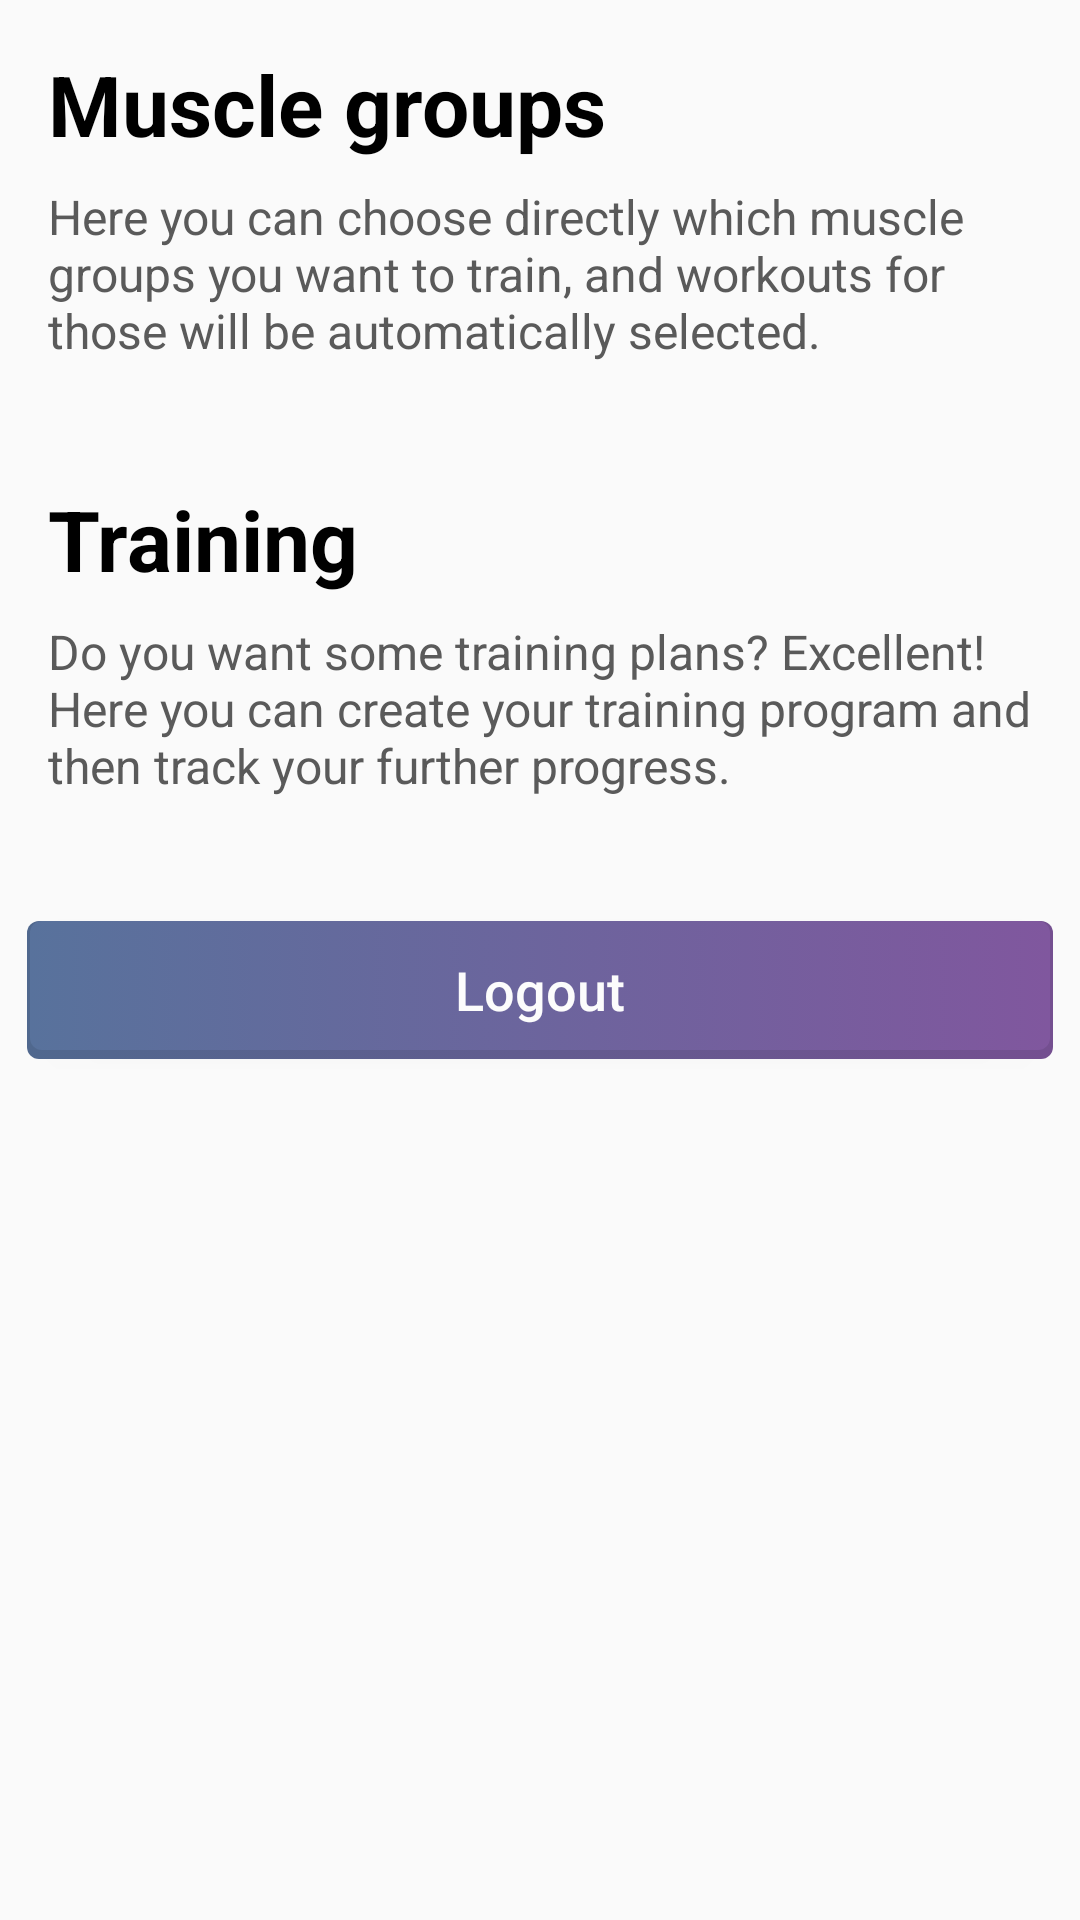

The Android layout XML behind this screen, and the referenced resources:
<!-- AndroidManifest.xml: activity theme BlueBaseWhiteActivityTheme -->
<!-- res/layout/fragment_main.xml -->
<?xml version="1.0" encoding="utf-8"?>

<LinearLayout
    android:id="@+id/masterLayout"
    xmlns:android="http://schemas.android.com/apk/res/android"
    android:orientation="vertical"
    android:layout_width="match_parent"
    android:layout_height="match_parent">

    <ScrollView
        android:layout_width="match_parent"
        android:layout_height="match_parent">

        <LinearLayout
            android:layout_width="match_parent"
            android:layout_height="wrap_content"
            android:orientation="vertical">

            <TextView
                android:layout_width="match_parent"
                android:layout_height="wrap_content"
                android:layout_marginTop="@dimen/margin"
                android:text="@string/muscle_groups"
                style="@style/OrdinaryTitleTextViewStyle" />

            <TextView
                android:layout_width="match_parent"
                android:layout_height="wrap_content"
                style="@style/OrdinaryTextViewStyle"
                android:text="@string/from_here_you_can_choose_directly_what_muscle_groups_you_want_to_train_and_workouts_for_those_will_be_automatically_selected"
                />

            <HorizontalScrollView
                android:layout_width="match_parent"
                android:layout_height="wrap_content"
                android:scrollbarThumbHorizontal="@drawable/scrollbar_accent">

                <LinearLayout
                    android:id="@+id/muscleGroupLayout"
                    android:layout_width="wrap_content"
                    android:layout_height="wrap_content"
                    android:orientation="horizontal"
                    android:paddingStart="@dimen/padding"
                    android:paddingTop="@dimen/padding_medium"
                    android:paddingBottom="@dimen/padding_medium">



                </LinearLayout>

            </HorizontalScrollView>

            <TextView
                android:layout_width="match_parent"
                android:layout_height="wrap_content"
                android:layout_marginStart="@dimen/margin_medium"
                android:text="Training"
                style="@style/OrdinaryTitleTextViewStyle" />

            <TextView
                android:layout_width="match_parent"
                android:layout_height="wrap_content"
                style="@style/OrdinaryTextViewStyle"
                android:layout_marginStart="@dimen/margin_medium"
                android:layout_marginEnd="@dimen/margin_medium"
                android:text="@string/you_want_some_training_plan_excellent_here_you_can_create_your_training_program_and_than_track_your_further_progress"/>

            <HorizontalScrollView
                android:layout_width="match_parent"
                android:layout_height="wrap_content"
                android:scrollbarThumbHorizontal="@drawable/scrollbar_accent">

                <LinearLayout
                    android:id="@+id/trainingLayout"
                    android:layout_width="wrap_content"
                    android:layout_height="wrap_content"
                    android:orientation="horizontal"
                    android:paddingStart="@dimen/padding"
                    android:paddingTop="@dimen/padding_medium"
                    android:paddingBottom="@dimen/padding_medium">



                </LinearLayout>

            </HorizontalScrollView>

            <LinearLayout
                android:layout_width="match_parent"
                android:layout_height="wrap_content"
                android:orientation="vertical">
                <Button
                    android:id="@+id/logout"
                    android:layout_width="match_parent"
                    android:layout_height="wrap_content"
                    android:layout_alignParentBottom="true"
                    android:layout_centerInParent="true"
                    android:layout_margin="@dimen/margin"
                    android:text="@string/logout"
                    style="@style/PurpleButtonStyle"/>
            </LinearLayout>

        </LinearLayout>

    </ScrollView>

</LinearLayout>
<!-- resources referenced by this layout -->
<resources>
  <dimen name="margin">8dp</dimen>
  <dimen name="margin_medium">16dp</dimen>
  <dimen name="padding">8dp</dimen>
  <dimen name="padding_medium">16dp</dimen>
  <string name="from_here_you_can_choose_directly_what_muscle_groups_you_want_to_train_and_workouts_for_those_will_be_automatically_selected">Here you can choose directly which muscle groups you want to train, and workouts for those will be automatically selected.</string>
  <string name="logout">Logout</string>
  <string name="muscle_groups">Muscle groups</string>
  <string name="you_want_some_training_plan_excellent_here_you_can_create_your_training_program_and_than_track_your_further_progress">Do you want some training plans? Excellent! Here you can create your training program and then track your further progress.</string>
  <style name="OrdinaryTextViewStyle">
          <item name="android:textSize">@dimen/ordinary_text_size</item>
          <item name="android:textColor">@color/colorCardText</item>
          <item name="android:layout_marginStart">@dimen/margin_medium</item>
          <item name="android:layout_marginEnd">@dimen/margin_medium</item>
      </style>
  <style name="OrdinaryTitleTextViewStyle">
          <item name="android:textColor">@color/colorOrdinaryTitle</item>
          <item name="android:textStyle">bold</item>
          <item name="android:gravity">start</item>
          <item name="android:textSize">@dimen/ordinary_title_size</item>
          <item name="android:paddingBottom">@dimen/padding</item>
          <item name="android:paddingTop">@dimen/padding</item>
          <item name="android:layout_marginStart">@dimen/margin_medium</item>
          <item name="android:layout_marginEnd">@dimen/margin_medium</item>
      </style>
  <style name="PurpleButtonStyle">
          <item name="android:background">@drawable/button_purple</item>
          <item name="android:textColor">@color/colorWhite</item>
          <item name="android:textSize">@dimen/text_size_base</item>
          <item name="android:textAllCaps">false</item>
          <item name="android:padding">@dimen/padding</item>
      </style>
  <style name="BlueBaseWhiteActivityTheme" parent="BaseTheme">
          <item name="colorAccent">@color/colorTurquoise</item>
      </style>
  <color name="colorAccent">#24CBAF</color>
  <color name="colorBlue">#58729C</color>
  <dimen name="corner_radius">8dp</dimen>
  <dimen name="margin_small">4dp</dimen>
  <dimen name="ordinary_text_size">16sp</dimen>
  <color name="colorCardText">#5A5A5A</color>
  
      /// ordinary colors
  <color name="colorOrdinaryTitle">#000000</color>
  <dimen name="ordinary_title_size">28sp</dimen>
  <!-- drawable button_purple (drawable) -->
  <?xml version="1.0" encoding="utf-8"?>
  
  <selector xmlns:android="http://schemas.android.com/apk/res/android">
      <item android:state_pressed="true" android:drawable="@drawable/button_purple_pressed" />
      <item android:state_focused="true" android:drawable="@drawable/button_purple_pressed" />
      <item android:drawable="@drawable/button_purple_normal" />
  </selector>
  <color name="colorWhite">#FCFCFC</color>
  <dimen name="text_size_base">18sp</dimen>
  <style name="BaseTheme" parent="Theme.AppCompat.Light.NoActionBar">
          <item name="colorPrimary">@color/colorPrimary</item>
          <item name="colorPrimaryDark">@color/colorPrimaryDark</item>
          <item name="android:windowActionBarOverlay">true</item>
      </style>
  <color name="colorTurquoise">#4C8790</color>
  <color name="colorPrimary">#ffffff</color>
  <color name="colorPrimaryDark">#ffffff</color>
  <color name="colorBlueDark">#50688E</color>
  <color name="colorPurpleDark">#744F90</color>
  <dimen name="corner_radius_small">4dp</dimen>
  <color name="colorPurple">#80579E</color>
</resources>
